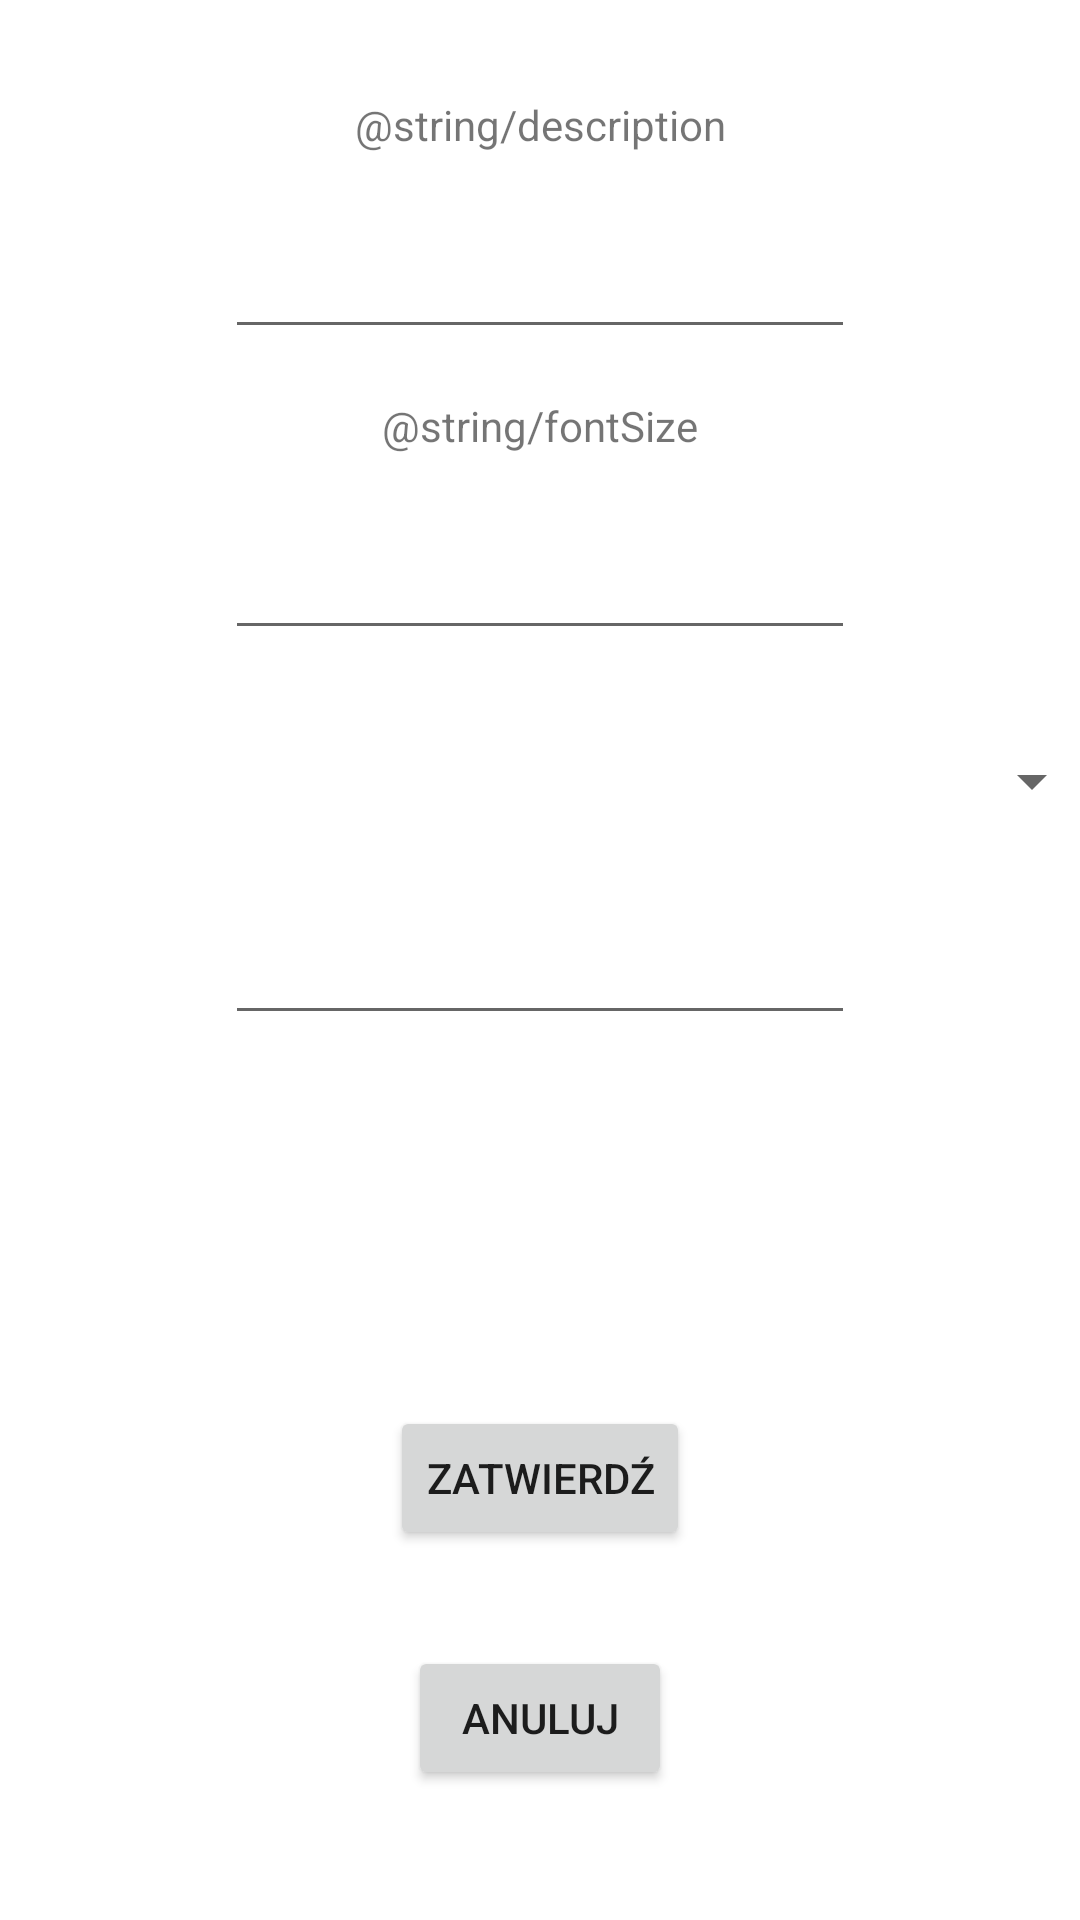

Produce the Android XML layout that renders to this screen, including the resource entries it uses.
<!-- AndroidManifest.xml: application theme Theme.Charter -->
<!-- res/layout/activity_bar_config.xml -->
<?xml version="1.0" encoding="utf-8"?>
<androidx.constraintlayout.widget.ConstraintLayout xmlns:android="http://schemas.android.com/apk/res/android"
    xmlns:app="http://schemas.android.com/apk/res-auto"
    xmlns:tools="http://schemas.android.com/tools"
    android:layout_width="match_parent"
    android:layout_height="match_parent"
    tools:context=".config.barConfigActivity">

    <Button
        android:id="@+id/confirmButton"
        android:layout_width="wrap_content"
        android:layout_height="wrap_content"
        android:onClick="submitChanges"
        android:text="@string/submitConfigButton"
        app:layout_constraintBottom_toBottomOf="parent"
        app:layout_constraintEnd_toEndOf="parent"
        app:layout_constraintStart_toStartOf="parent"
        app:layout_constraintTop_toBottomOf="@+id/barConfigTitle" />

    <Button
        android:id="@+id/cancelBarButton"
        android:layout_width="wrap_content"
        android:layout_height="wrap_content"
        android:layout_marginTop="32dp"
        android:text="@string/cancelButton"
        app:layout_constraintEnd_toEndOf="parent"
        app:layout_constraintStart_toStartOf="parent"
        app:layout_constraintTop_toBottomOf="@+id/confirmButton"
        android:onClick="cancelChanges"/>

    <TextView
        android:id="@+id/textView6"
        android:layout_width="wrap_content"
        android:layout_height="wrap_content"
        android:layout_marginTop="32dp"
        android:text="@string/description"
        app:layout_constraintEnd_toEndOf="parent"
        app:layout_constraintStart_toStartOf="parent"
        app:layout_constraintTop_toTopOf="parent" />

    <EditText
        android:id="@+id/dscBarConfig"
        android:layout_width="wrap_content"
        android:layout_height="wrap_content"
        android:layout_marginTop="24dp"
        android:ems="10"
        android:inputType="textPersonName"
        app:layout_constraintEnd_toEndOf="parent"
        app:layout_constraintStart_toStartOf="parent"
        app:layout_constraintTop_toBottomOf="@+id/textView6" />

    <TextView
        android:id="@+id/textView7"
        android:layout_width="wrap_content"
        android:layout_height="wrap_content"
        android:layout_marginTop="16dp"
        android:text="@string/fontSize"
        app:layout_constraintEnd_toEndOf="parent"
        app:layout_constraintStart_toStartOf="parent"
        app:layout_constraintTop_toBottomOf="@+id/dscBarConfig" />

    <EditText
        android:id="@+id/barConfigFont"
        android:layout_width="wrap_content"
        android:layout_height="wrap_content"
        android:layout_marginTop="24dp"
        android:ems="10"
        android:inputType="number"
        app:layout_constraintEnd_toEndOf="parent"
        app:layout_constraintStart_toStartOf="parent"
        app:layout_constraintTop_toBottomOf="@+id/textView7" />

    <Spinner
        android:id="@+id/barConfSpinner"
        android:layout_width="375dp"
        android:layout_height="23dp"
        android:layout_marginTop="32dp"
        app:layout_constraintEnd_toEndOf="parent"
        app:layout_constraintStart_toStartOf="parent"
        app:layout_constraintTop_toBottomOf="@+id/barConfigFont" />

    <EditText
        android:id="@+id/barConfigTitle"
        android:layout_width="wrap_content"
        android:layout_height="wrap_content"
        android:layout_marginTop="32dp"
        android:ems="10"
        android:inputType="textPersonName"
        app:layout_constraintEnd_toEndOf="parent"
        app:layout_constraintStart_toStartOf="parent"
        app:layout_constraintTop_toBottomOf="@+id/barConfSpinner" />
</androidx.constraintlayout.widget.ConstraintLayout>
<!-- resources referenced by this layout -->
<resources>
  <string name="cancelButton">Anuluj</string>
  <string name="submitConfigButton">Zatwierdź</string>
  <style name="Theme.Charter" parent="Theme.MaterialComponents.DayNight.NoActionBar">
          
          <item name="colorPrimary">@color/purple_500</item>
          <item name="colorPrimaryVariant">@color/purple_700</item>
          <item name="colorOnPrimary">@color/white</item>
          
          <item name="colorSecondary">@color/teal_200</item>
          <item name="colorSecondaryVariant">@color/teal_700</item>
          <item name="colorOnSecondary">@color/black</item>
          
          <item name="android:statusBarColor" tools:targetApi="l">?attr/colorPrimaryVariant</item>
          
      </style>
  <!-- not gathered from this repository: default colours our renderer supplied (Android Studio template values) -->
  <color name="purple_500">#FF6200EE</color>
  <color name="purple_700">#FF3700B3</color>
  <color name="teal_200">#FF03DAC5</color>
  <color name="teal_700">#FF018786</color>
  <color name="black">#FF000000</color>
  <color name="white">#FFFFFFFF</color>
</resources>
